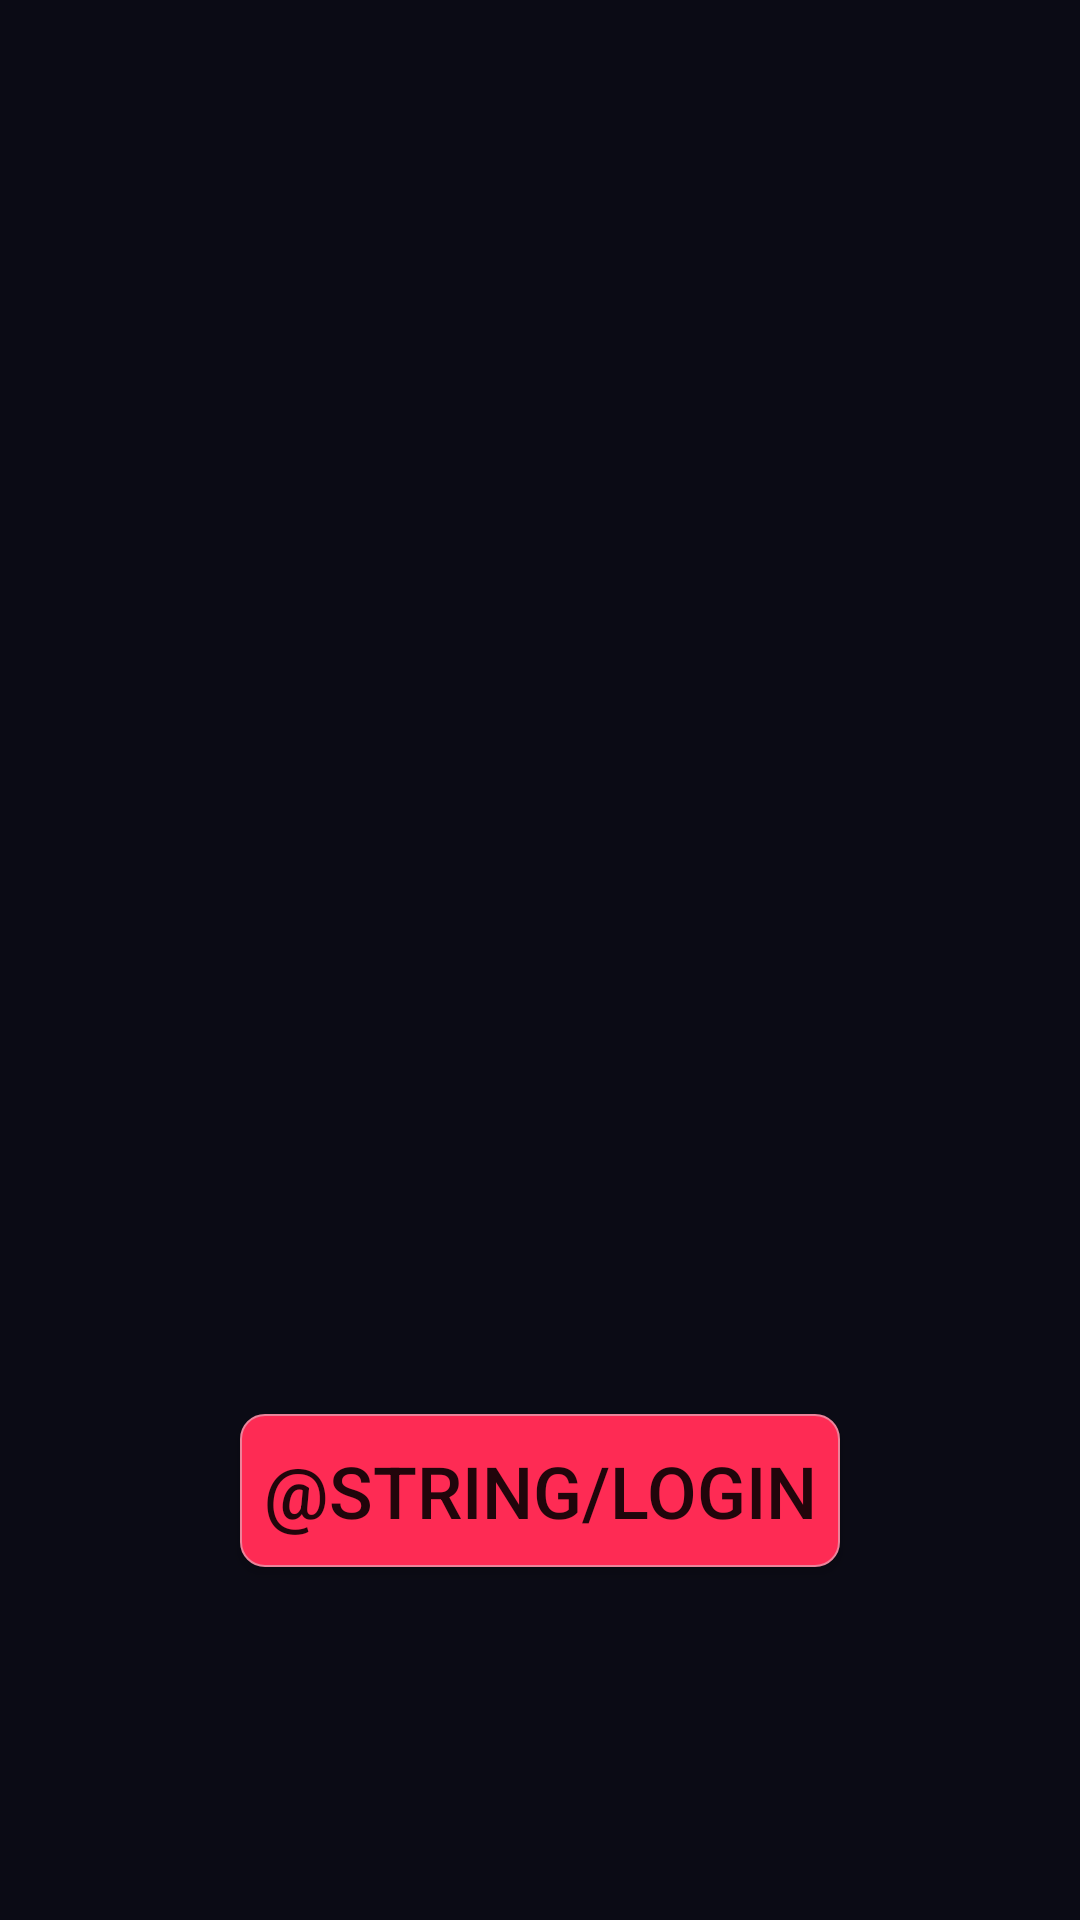

This screen was rendered from an Android layout file. Write that file and the resources it references.
<!-- AndroidManifest.xml: application theme Theme.Mini_TikTok -->
<!-- res/layout/activity_main.xml -->
<?xml version="1.0" encoding="utf-8"?>
<androidx.constraintlayout.widget.ConstraintLayout xmlns:android="http://schemas.android.com/apk/res/android"
    xmlns:app="http://schemas.android.com/apk/res-auto"
    xmlns:tools="http://schemas.android.com/tools"
    android:layout_width="match_parent"
    android:layout_height="match_parent"
    android:background="@color/bg_dy"
    tools:context=".MainActivity">

    <Button
        android:id="@+id/btn_login"
        android:layout_width="200dp"
        android:layout_height="51dp"
        android:background="@drawable/login_btn_background"
        android:backgroundTint="@null"
        android:text="@string/login"
        android:textSize="24sp"
        app:layout_constraintBottom_toBottomOf="parent"
        app:layout_constraintEnd_toEndOf="parent"
        app:layout_constraintStart_toStartOf="parent"
        app:layout_constraintTop_toTopOf="parent"
        app:layout_constraintVertical_bias="0.8" />

</androidx.constraintlayout.widget.ConstraintLayout>
<!-- resources referenced by this layout -->
<resources>
  <color name="bg_dy">#0b0b15</color>
  <!-- drawable login_btn_background (drawable) -->
  <?xml version="1.0" encoding="utf-8"?>
  <shape xmlns:android="http://schemas.android.com/apk/res/android"
      android:shape="rectangle">
      
      <solid android:color="@color/bg_btn_login"/>
      
      <stroke android:width="0.5dip" android:color="@color/border_btn_login" />
      
      <corners android:radius="8dp"/>
  </shape>
  <style name="Theme.Mini_TikTok" parent="Theme.MaterialComponents.DayNight.DarkActionBar">
          
          <item name="colorPrimary">@color/purple_500</item>
          <item name="colorPrimaryVariant">@color/purple_700</item>
          <item name="colorOnPrimary">@color/white</item>
          
          <item name="colorSecondary">@color/teal_200</item>
          <item name="colorSecondaryVariant">@color/teal_700</item>
          <item name="colorOnSecondary">@color/black</item>
          
          <item name="android:statusBarColor" tools:targetApi="l">?attr/colorPrimaryVariant</item>
          
      </style>
  <color name="bg_btn_login">#fe2b54</color>
  <color name="border_btn_login">#eb839a</color>
  <color name="purple_500">#FF6200EE</color>
  <color name="purple_700">#FF3700B3</color>
  <color name="white">#FFFFFFFF</color>
  <color name="teal_200">#FF03DAC5</color>
  <color name="teal_700">#FF018786</color>
  <color name="black">#FF000000</color>
</resources>
